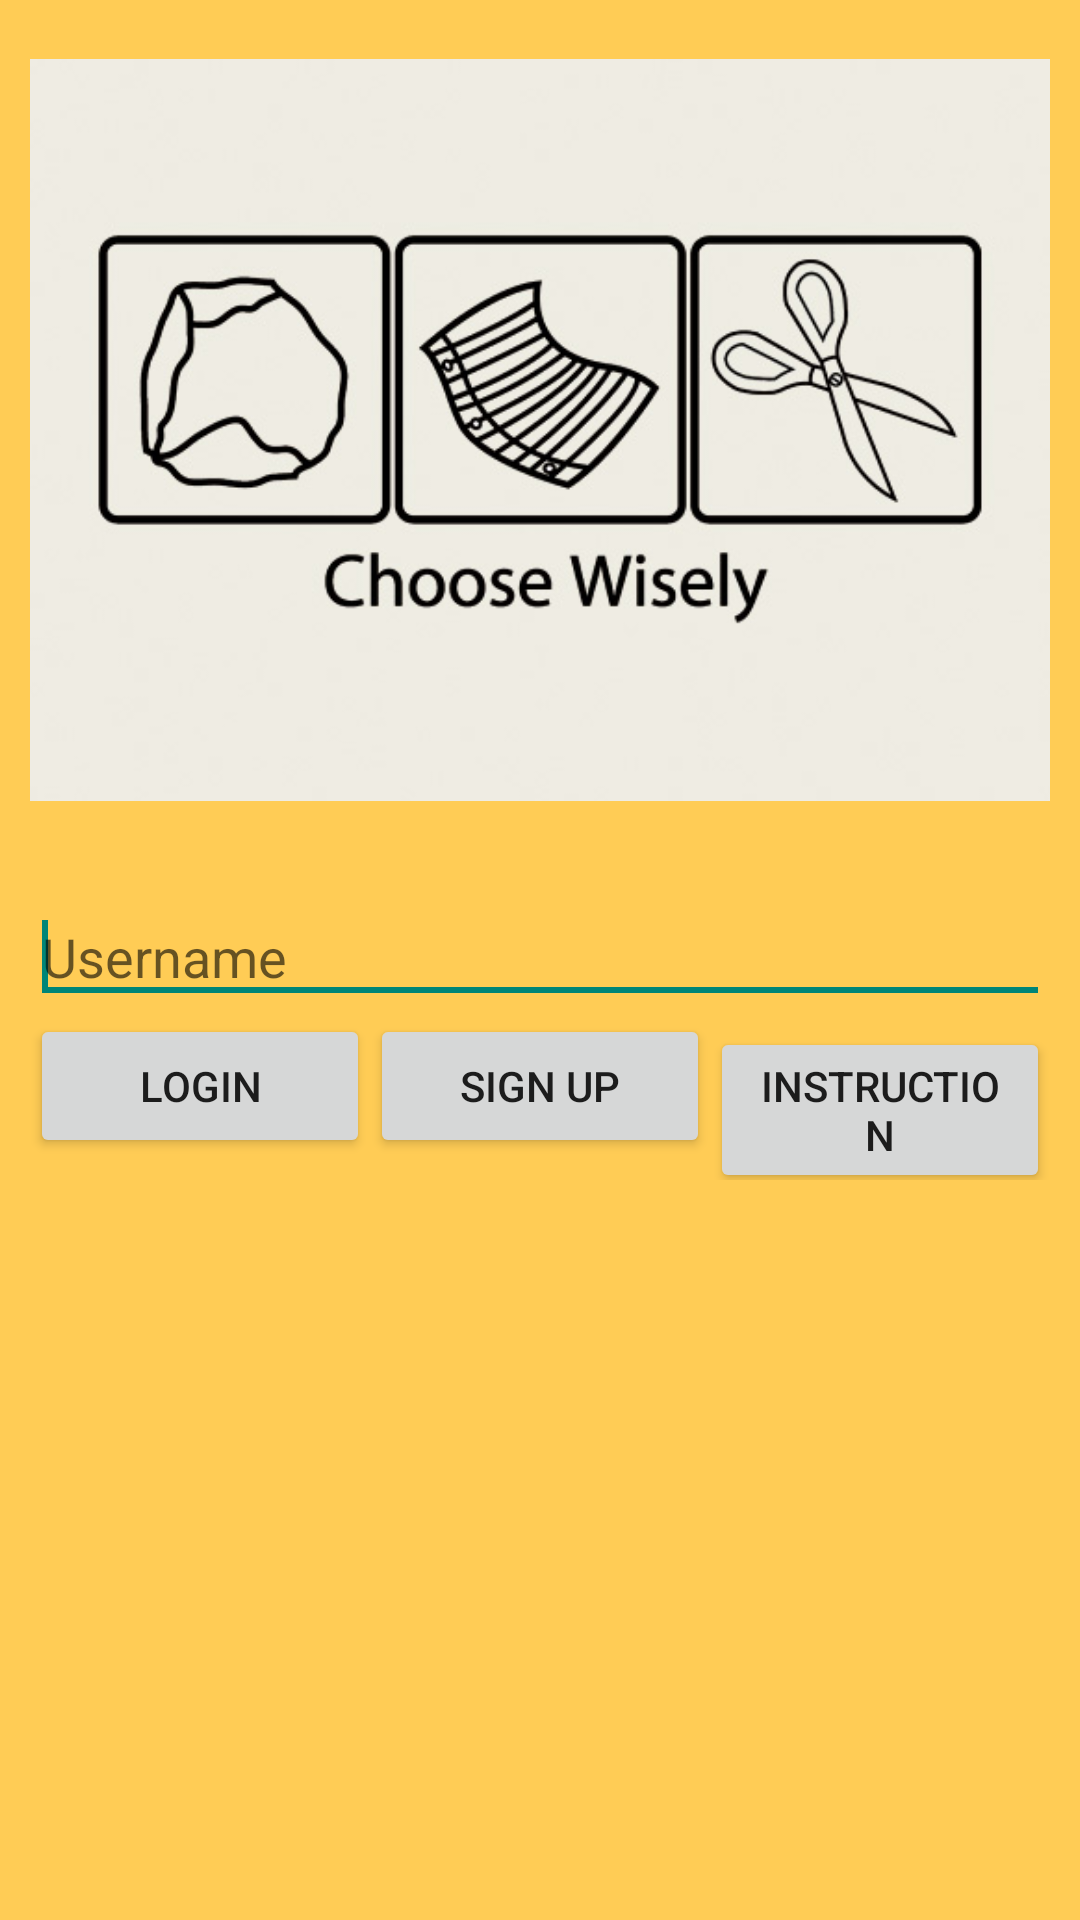

Produce the Android XML layout that renders to this screen, including the resource entries it uses.
<!-- AndroidManifest.xml: application theme AppTheme -->
<!-- res/layout/activity_login.xml -->
<?xml version="1.0" encoding="utf-8"?>
<LinearLayout xmlns:android="http://schemas.android.com/apk/res/android"
    android:layout_width="match_parent"
    android:layout_height="match_parent"
    android:orientation="vertical"
    android:padding="10dp" 
    android:background="@color/yellow">
    
    <ImageView 
        android:layout_width="match_parent"
        android:layout_height="wrap_content"
        android:src="@drawable/choosewisely_fullpic_artwork"
        android:layout_marginBottom="20dp"/>

    <EditText
        android:id="@+id/et_username"
        android:layout_width="match_parent"
        android:layout_height="wrap_content"
        android:ems="10"
        android:hint="Username"
        
        android:inputType="text" >

        <requestFocus />
    </EditText>

    <EditText
        android:id="@+id/et_password"
        android:layout_width="match_parent"
        android:layout_height="wrap_content"
        android:ems="10"
        android:hint="Password"
        android:visibility="gone"
        android:inputType="textPassword" >

        <requestFocus />
    </EditText>

    <LinearLayout
        android:layout_width="match_parent"
        android:layout_height="wrap_content"
        android:orientation="horizontal" >

        <Button
            android:id="@+id/btn_login"
            android:layout_width="match_parent"
            android:layout_height="wrap_content"
            android:layout_weight="1"
            android:onClick="onClickLogin"
            android:text="Login" />

        <Button
            android:id="@+id/btn_register"
            android:layout_width="match_parent"
            android:layout_height="wrap_content"
            android:layout_weight="1"
            android:onClick="onClickRegister"
            android:text="Sign Up" />
        <Button
            android:id="@+id/btn_otpion"
            android:layout_width="match_parent"
            android:layout_height="wrap_content"
            android:text="Instruction"
            android:layout_weight="1"
            android:onClick="onClickOption" />
    </LinearLayout>

</LinearLayout>
<!-- resources referenced by this layout -->
<resources>
  <color name="yellow">#FFCC55</color>
  <!-- drawable choosewisely_fullpic_artwork: jpg bitmap (drawable-hdpi, 38041 bytes) -->
  <style name="AppTheme" parent="AppBaseTheme">
          
      </style>
  <style name="AppBaseTheme" parent="Theme.AppCompat.Light">
          
      </style>
</resources>
